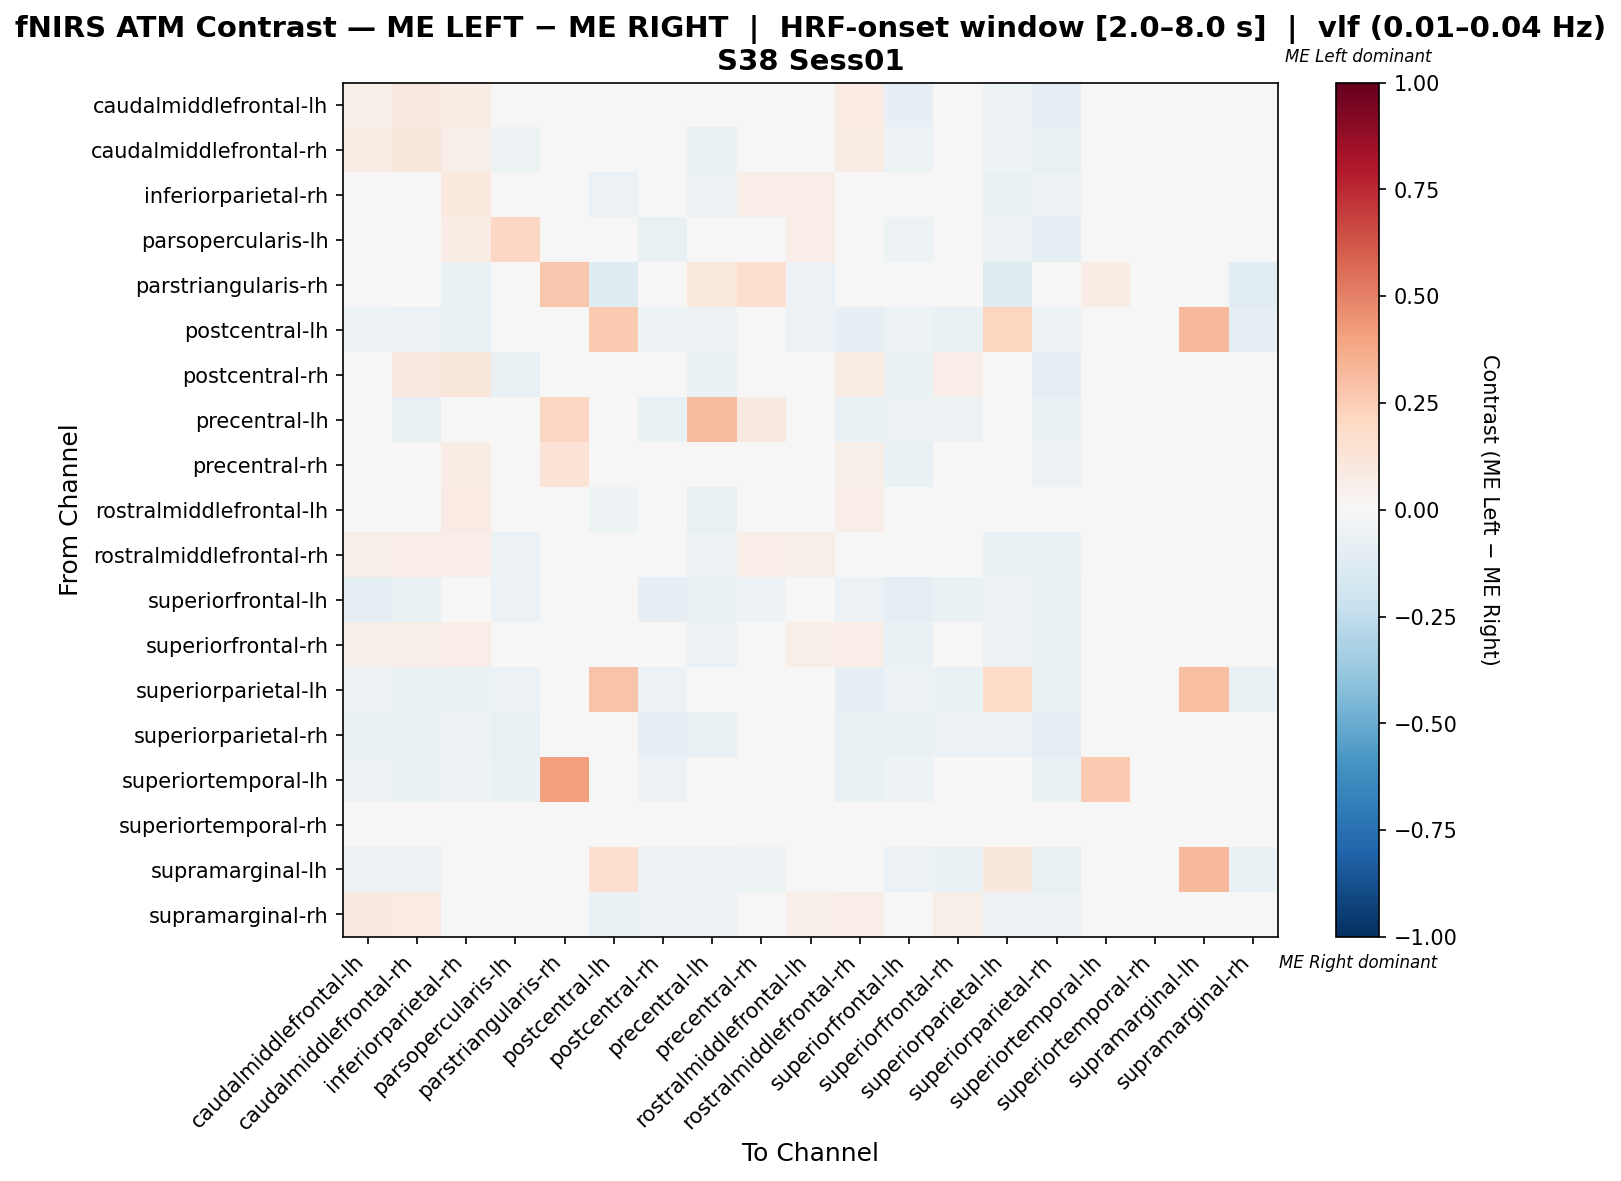

Values plotted in this chart, from the file beside it:
, caudalmiddlefrontal-lh, caudalmiddlefrontal-rh, inferiorparietal-rh, parsopercularis-lh, parstriangularis-rh, postcentral-lh, postcentral-rh, precentral-lh, precentral-rh, rostralmiddlefrontal-lh, rostralmiddlefrontal-rh, superiorfrontal-lh, superiorfrontal-rh, superiorparietal-lh, superiorparietal-rh, superiortemporal-lh, superiortemporal-rh, supramarginal-lh, supramarginal-rh
caudalmiddlefrontal-lh, 0.05211, 0.08765, 0.07156, -0.03735, 0.006579, -0.03371, -0.02977, -0.04576, 0.008698, 0.03775, 0.08572, -0.07865, 0.04159, -0.05243, -0.07865, -0.02996, 0.0, -0.02996, 0.02459
caudalmiddlefrontal-rh, 0.07439, 0.11, 0.06149, -0.05458, -0.009646, -0.03859, -0.01913, -0.06752, 0.03234, 0.04527, 0.07769, -0.05466, 0.0357, -0.05466, -0.07717, -0.0418, 0.0, -0.03215, 0.01307
inferiorparietal-rh, 0.04384, 0.03068, 0.09668, -0.02886, 0.01283, -0.05859, -0.00933, -0.05995, 0.06337, 0.06711, 0.0487, -0.03906, 0.02821, -0.06641, -0.05859, -0.03516, 0.0, -0.0118, -0.02368
parsopercularis-lh, 0.006061, -0.02045, 0.07273, 0.2045, 0.01333, -0.02652, -0.07576, -0.02818, 0.01545, 0.06485, -0.02803, -0.05303, 0.009848, -0.05303, -0.08712, -0.02455, 0.0, -0.01894, 0.02879
parstriangularis-rh, 0.025, -0.02675, -0.06447, -0.009211, 0.2697, -0.1228, 0.0, 0.1083, 0.1658, -0.05614, -0.04781, 0.0, -0.0443, -0.1228, 0.0, 0.075, 0.0, -0.03509, -0.1145
postcentral-lh, -0.05164, -0.05634, -0.07042, -0.03756, -0.02817, 0.263, -0.05164, -0.05164, -0.03756, -0.05634, -0.07981, -0.05164, -0.06573, 0.2153, -0.05164, -0.01878, 0.0, 0.3245, -0.0939
postcentral-rh, 0.04923, 0.08766, 0.1144, -0.07358, 0.0, -0.0301, 0.03333, -0.06689, 0.03755, 0.01919, 0.07428, -0.06689, 0.06261, -0.04682, -0.08696, -0.03679, 0.0, -0.02676, -0.04348
precentral-lh, -0.009533, -0.07167, -0.002883, -0.01995, 0.2069, -0.03072, -0.06485, 0.3148, 0.09374, -0.03395, -0.06826, -0.06143, -0.05119, -0.03754, -0.06826, -0.02354, 0.0, -0.0273, -0.04437
precentral-rh, -0.0146, 0.02424, 0.07622, -0.03209, 0.1369, -0.04124, -0.04161, -0.0162, 0.04971, 0.02663, 0.06155, -0.06701, 0.01908, -0.03093, -0.05155, -0.04124, 0.0, -0.04124, -0.01663
rostralmiddlefrontal-lh, 0.02727, 0.04155, 0.08459, -0.003094, 0.02875, -0.05238, -0.01738, -0.07458, 0.03364, 0.008402, 0.0687, -0.0381, 0.04471, -0.0381, -0.04762, -0.04917, 0.0, -0.009463, -0.007734
rostralmiddlefrontal-rh, 0.06223, 0.0629, 0.06889, -0.06043, 0.02795, -0.04491, -0.03403, -0.05389, 0.06489, 0.06012, 0.04772, -0.04192, 0.02774, -0.06886, -0.06587, -0.02994, 0.0, -0.01674, -0.005866
superiorfrontal-lh, -0.09426, -0.06967, -0.03689, -0.06148, 0.0, -0.03689, -0.08197, -0.07377, -0.05328, -0.03279, -0.05738, -0.08607, -0.06967, -0.05738, -0.07787, -0.03279, 0.0, -0.03279, -0.04508
superiorfrontal-rh, 0.06118, 0.06159, 0.06799, -0.03084, -0.01444, -0.0393, -0.01474, -0.05776, 0.03621, 0.0555, 0.0652, -0.06498, 0.04633, -0.05735, -0.07581, -0.02527, 0.0, -0.02847, 0.01496
superiorparietal-lh, -0.05976, -0.06773, -0.06375, -0.05976, -0.0239, 0.284, -0.05976, -0.03984, -0.01992, -0.03187, -0.09163, -0.05578, -0.06773, 0.197, -0.07171, -0.003984, 0.0, 0.2999, -0.06375
superiorparietal-rh, -0.07023, -0.07692, -0.05017, -0.07692, 0.0, -0.0301, -0.08361, -0.07023, -0.03344, -0.0301, -0.07023, -0.06355, -0.0602, -0.0602, -0.1003, -0.04013, 0.0, -0.04013, -0.04348
superiortemporal-lh, -0.05714, -0.06857, -0.05143, -0.06857, 0.4091, -0.02286, -0.05714, -0.01195, -0.01169, -0.02312, -0.06857, -0.05143, -0.03429, -0.01143, -0.06286, 0.2605, 0.0, -0.02857, -0.04
superiortemporal-rh, 0.0, 0.0, 0.0, 0.0, 0.0, 0.0, 0.0, 0.0, 0.0, 0.0, 0.0, 0.0, 0.0, 0.0, 0.0, 0.0, 0.0, 0.0, 0.0
supramarginal-lh, -0.05714, -0.05714, 0.02549, -0.03429, -0.01714, 0.1679, -0.05714, -0.05714, -0.05143, 0.03692, -0.03791, -0.05714, -0.06857, 0.1123, -0.07429, -0.02857, 0.0, 0.3238, -0.06857
supramarginal-rh, 0.09343, 0.08202, 0.03165, 0.006321, -0.02281, -0.06464, -0.06084, -0.06084, 0.01773, 0.05224, 0.06301, -0.04943, 0.05605, -0.06084, -0.06084, -0.03042, 0.0, -0.03802, 0.04622
